Labelled photos from "datasets", an image-classification folder in ncwillis/Computer-Vision---Hand-Gesture-Recognition. The possible labels are: fist, ok train, peace, rad, thumbs up, wave.

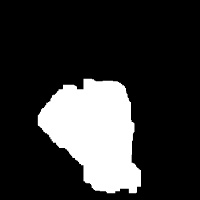
Label: fist

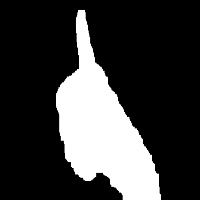
Label: thumbs up

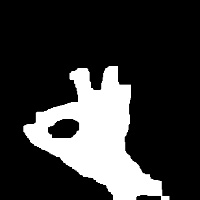
Label: ok train

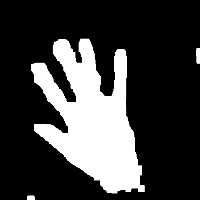
Label: wave

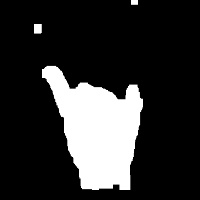
Label: rad

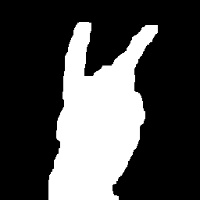
Label: peace
